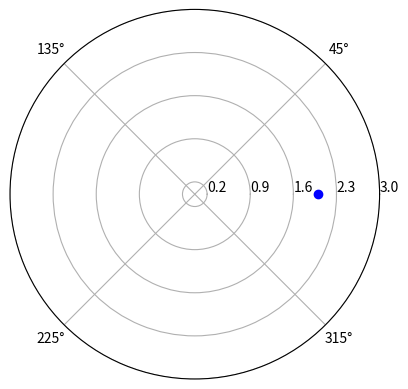

The script that saved this image:
#!/usr/bin/env python

#Importar pyplot
import matplotlib.pyplot as plt
#Importar numpy
import numpy as np

#Se crea el rango de valores angulares
theta = np.arange(0., 2., 4)*np.pi
#Se calcula el coseno del rango de valores angulares
r = 2*np.abs(np.cos(theta))
#Se crea la grafica en coordenadas polares pasando
#el angulo theta y los valores de r
plt.polar(theta, r, 'bo')
#Se crea una grilla de los angulos 45,90 y 369
plt.thetagrids(range(45, 360, 90))
plt.rgrids(np.arange(0.2, 3.1, .7), angle=0);
#Se genera la grafica
plt.show()

